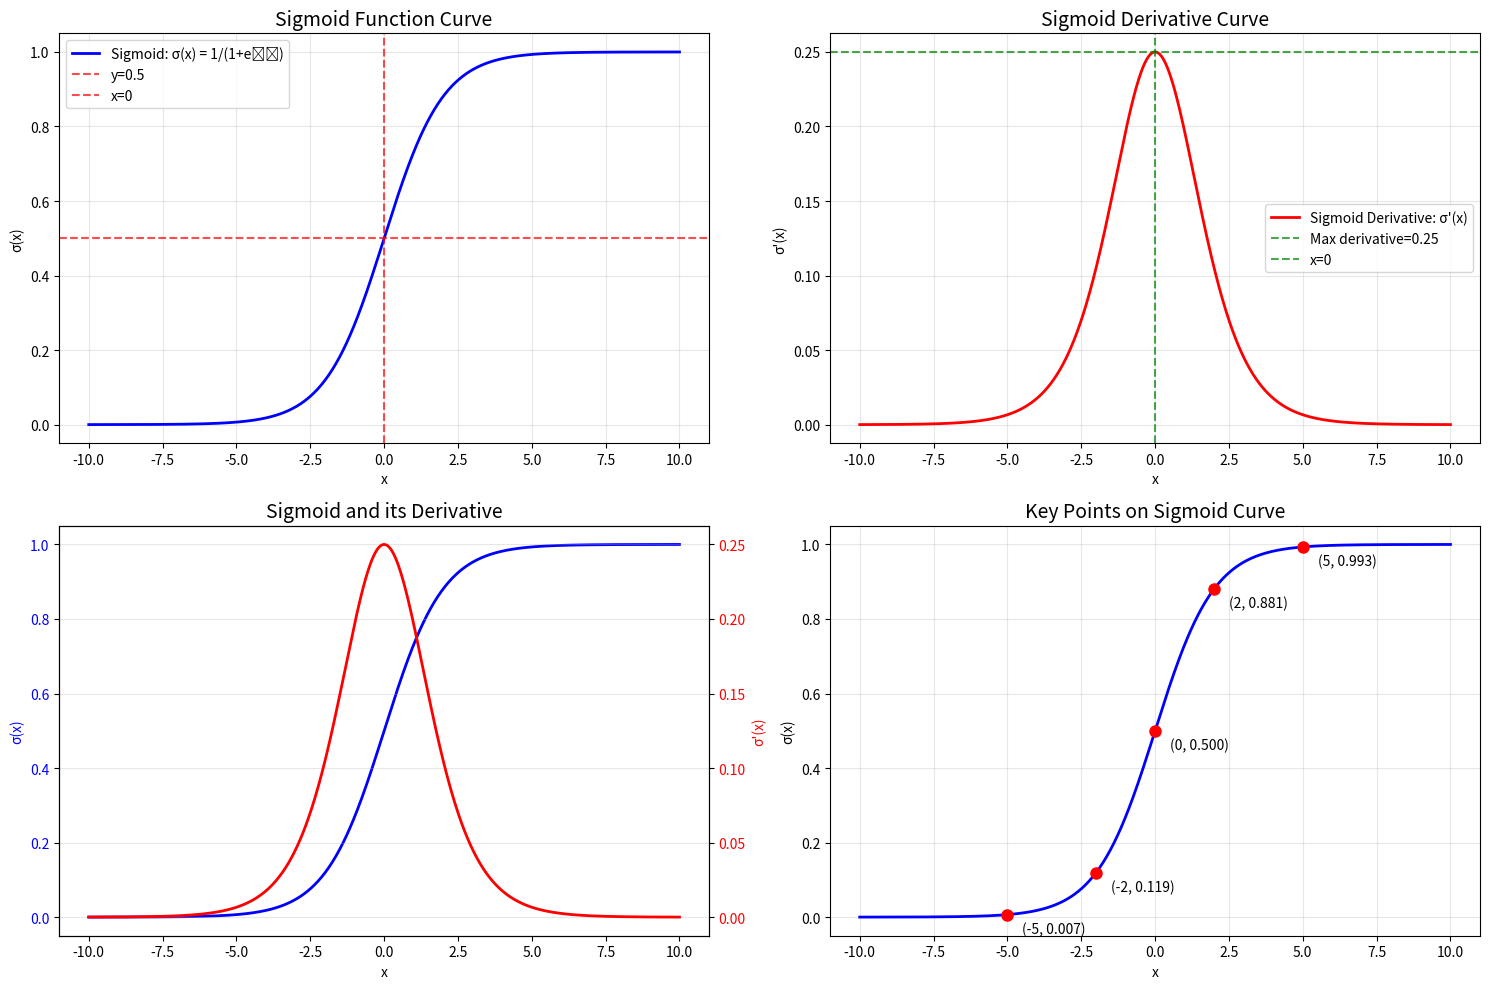

Reproduce this figure in Python.
import numpy as np
import matplotlib.pyplot as plt
import math

# 定义Sigmoid函数
def sigmoid(x):
    return 1 / (1 + np.exp(-x))

# 定义Sigmoid导数
def sigmoid_derivative(x):
    s = sigmoid(x)
    return s * (1 - s)

# 创建数据
x = np.linspace(-10, 10, 1000)
y_sigmoid = sigmoid(x)
y_derivative = sigmoid_derivative(x)

# 创建图表
plt.figure(figsize=(15, 10))

# 1. Sigmoid函数曲线
plt.subplot(2, 2, 1)
plt.plot(x, y_sigmoid, 'b-', linewidth=2, label='Sigmoid: σ(x) = 1/(1+e⁻ˣ)')
plt.axhline(y=0.5, color='r', linestyle='--', alpha=0.7, label='y=0.5')
plt.axvline(x=0, color='r', linestyle='--', alpha=0.7, label='x=0')
plt.title('Sigmoid Function Curve', fontsize=14)
plt.xlabel('x')
plt.ylabel('σ(x)')
plt.grid(True, alpha=0.3)
plt.legend()

# 2. Sigmoid导数曲线
plt.subplot(2, 2, 2)
plt.plot(x, y_derivative, 'r-', linewidth=2, label="Sigmoid Derivative: σ'(x)")
plt.axhline(y=0.25, color='g', linestyle='--', alpha=0.7, label='Max derivative=0.25')
plt.axvline(x=0, color='g', linestyle='--', alpha=0.7, label='x=0')
plt.title('Sigmoid Derivative Curve', fontsize=14)
plt.xlabel('x')
plt.ylabel("σ'(x)")
plt.grid(True, alpha=0.3)
plt.legend()

# 3. 双坐标轴：函数值+导数
plt.subplot(2, 2, 3)
ax1 = plt.gca()
ax2 = ax1.twinx()

ax1.plot(x, y_sigmoid, 'b-', linewidth=2, label='Sigmoid')
ax2.plot(x, y_derivative, 'r-', linewidth=2, label='Derivative')

ax1.set_xlabel('x')
ax1.set_ylabel('σ(x)', color='b')
ax2.set_ylabel("σ'(x)", color='r')
ax1.tick_params(axis='y', labelcolor='b')
ax2.tick_params(axis='y', labelcolor='r')
plt.title('Sigmoid and its Derivative', fontsize=14)
plt.grid(True, alpha=0.3)

# 4. 关键点标注
plt.subplot(2, 2, 4)
plt.plot(x, y_sigmoid, 'b-', linewidth=2)

# 标注关键点
key_points = [-5, -2, 0, 2, 5]
for point in key_points:
    y_val = sigmoid(point)
    plt.plot(point, y_val, 'ro', markersize=8)
    plt.text(point + 0.5, y_val - 0.05, f'({point}, {y_val:.3f})', fontsize=10)

plt.title('Key Points on Sigmoid Curve', fontsize=14)
plt.xlabel('x')
plt.ylabel('σ(x)')
plt.grid(True, alpha=0.3)

plt.tight_layout()
plt.show()
plt.savefig('sigmoid_function_and_derivative.png', dpi=300)